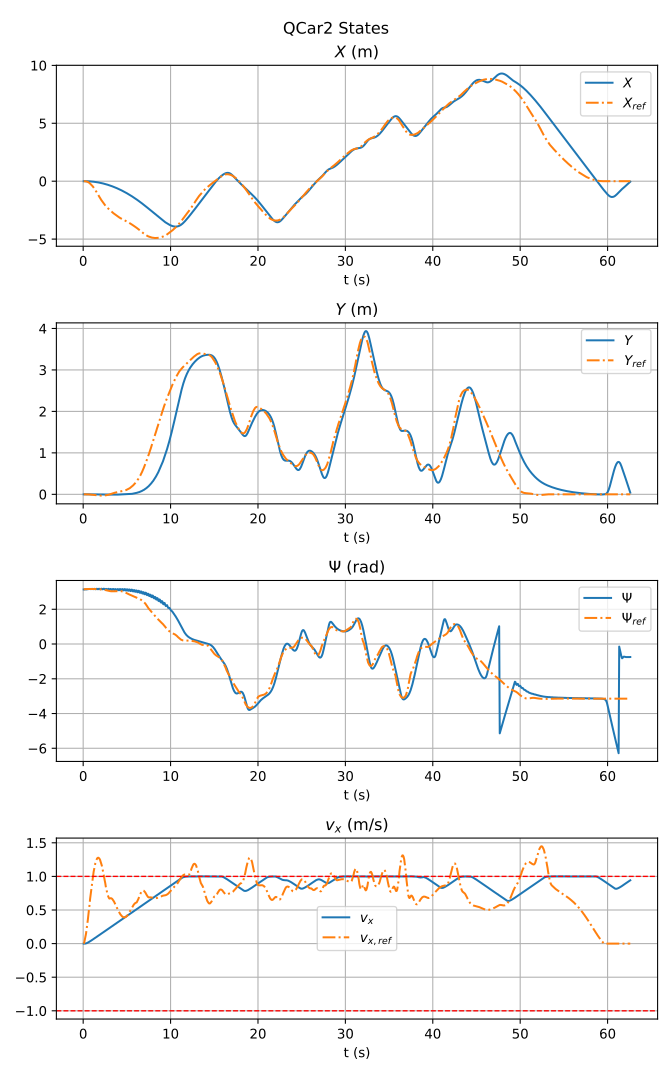

The file beside this chart, header and first rows:
t, X, Y, psi, vx
0.06013, 9.53674295089968e-09, 7.301568683004689e-09, 3.14, 0.0
0.1267, -2.71406152023701e-05, 4.9907555421668803e-08, 3.14, 0.0001019
0.1933, -0.0001396, 2.0897039121337002e-07, 3.14, 0.0004875
0.2601, -0.0004354, 4.4839401880381047e-07, 3.141, 0.001503
0.3267, -0.001052, 7.788148792542415e-08, 3.143, 0.003435
0.3934, -0.002064, -2.9360778626141837e-06, 3.145, 0.006378
0.4601, -0.003476, -1.1983141121163499e-05, 3.149, 0.01007
0.5268, -0.005289, -3.170940181007609e-05, 3.154, 0.01436
0.5934, -0.007501, -6.801763083785772e-05, 3.159, 0.01906
0.6601, -0.01011, -0.0001281, 3.166, 0.02409
0.7268, -0.01312, -0.0002181, 3.173, 0.02936
0.7934, -0.01653, -0.000326, 3.171, 0.03482
0.8601, -0.02035, -0.0004094, 3.161, 0.04041
0.9268, -0.02456, -0.0004818, 3.162, 0.04609
0.9935, -0.02917, -0.0006154, 3.174, 0.05188
1.06, -0.03418, -0.0007896, 3.173, 0.05773
1.127, -0.03959, -0.0009024, 3.159, 0.06357
1.193, -0.0454, -0.000984, 3.159, 0.06948
1.26, -0.05161, -0.00117, 3.176, 0.07541
1.327, -0.05822, -0.001421, 3.175, 0.08134
1.393, -0.06523, -0.00156, 3.157, 0.08731
1.46, -0.07264, -0.001641, 3.157, 0.09327
1.527, -0.08045, -0.001883, 3.178, 0.09925
1.593, -0.08865, -0.00222, 3.177, 0.1052
1.66, -0.09727, -0.002382, 3.155, 0.1112
1.727, -0.1063, -0.002451, 3.155, 0.1172
1.793, -0.1157, -0.002754, 3.18, 0.1232
1.86, -0.1255, -0.003187, 3.179, 0.1292
1.927, -0.1357, -0.003368, 3.153, 0.1352
1.993, -0.1463, -0.003417, 3.153, 0.1412
2.06, -0.1573, -0.003782, 3.182, 0.1472
2.127, -0.1687, -0.004322, 3.181, 0.1532
2.193, -0.1805, -0.004519, 3.151, 0.1592
2.26, -0.1927, -0.004536, 3.151, 0.1652
2.327, -0.2053, -0.004967, 3.184, 0.1711
2.393, -0.2183, -0.005619, 3.183, 0.1772
2.46, -0.2317, -0.005825, 3.148, 0.1832
2.527, -0.2456, -0.005749, 3.142, 0.1892
2.594, -0.2598, -0.00605, 3.172, 0.1951
2.66, -0.2744, -0.006627, 3.172, 0.2012
2.727, -0.2894, -0.006634, 3.132, 0.2072
2.794, -0.3048, -0.006343, 3.133, 0.2132
2.86, -0.3206, -0.006694, 3.174, 0.2191
2.927, -0.3368, -0.007385, 3.174, 0.2251
2.994, -0.3534, -0.007376, 3.13, 0.2311
3.06, -0.3704, -0.006989, 3.129, 0.2372
3.127, -0.3878, -0.007304, 3.169, 0.2432
3.193, -0.4056, -0.007899, 3.163, 0.2492
3.26, -0.4238, -0.007643, 3.116, 0.2552
3.327, -0.4424, -0.006942, 3.116, 0.2611
3.394, -0.4614, -0.007168, 3.166, 0.2672
3.46, -0.4808, -0.007877, 3.165, 0.2732
3.527, -0.5006, -0.007577, 3.114, 0.2791
3.594, -0.5208, -0.006749, 3.114, 0.2851
3.66, -0.5415, -0.006946, 3.162, 0.2911
3.727, -0.5625, -0.007551, 3.157, 0.2972
3.793, -0.5839, -0.006973, 3.101, 0.3032
3.86, -0.6056, -0.00578, 3.101, 0.3091
3.927, -0.6278, -0.005849, 3.159, 0.3151
3.993, -0.6504, -0.006571, 3.159, 0.3211
... 879 more rows
